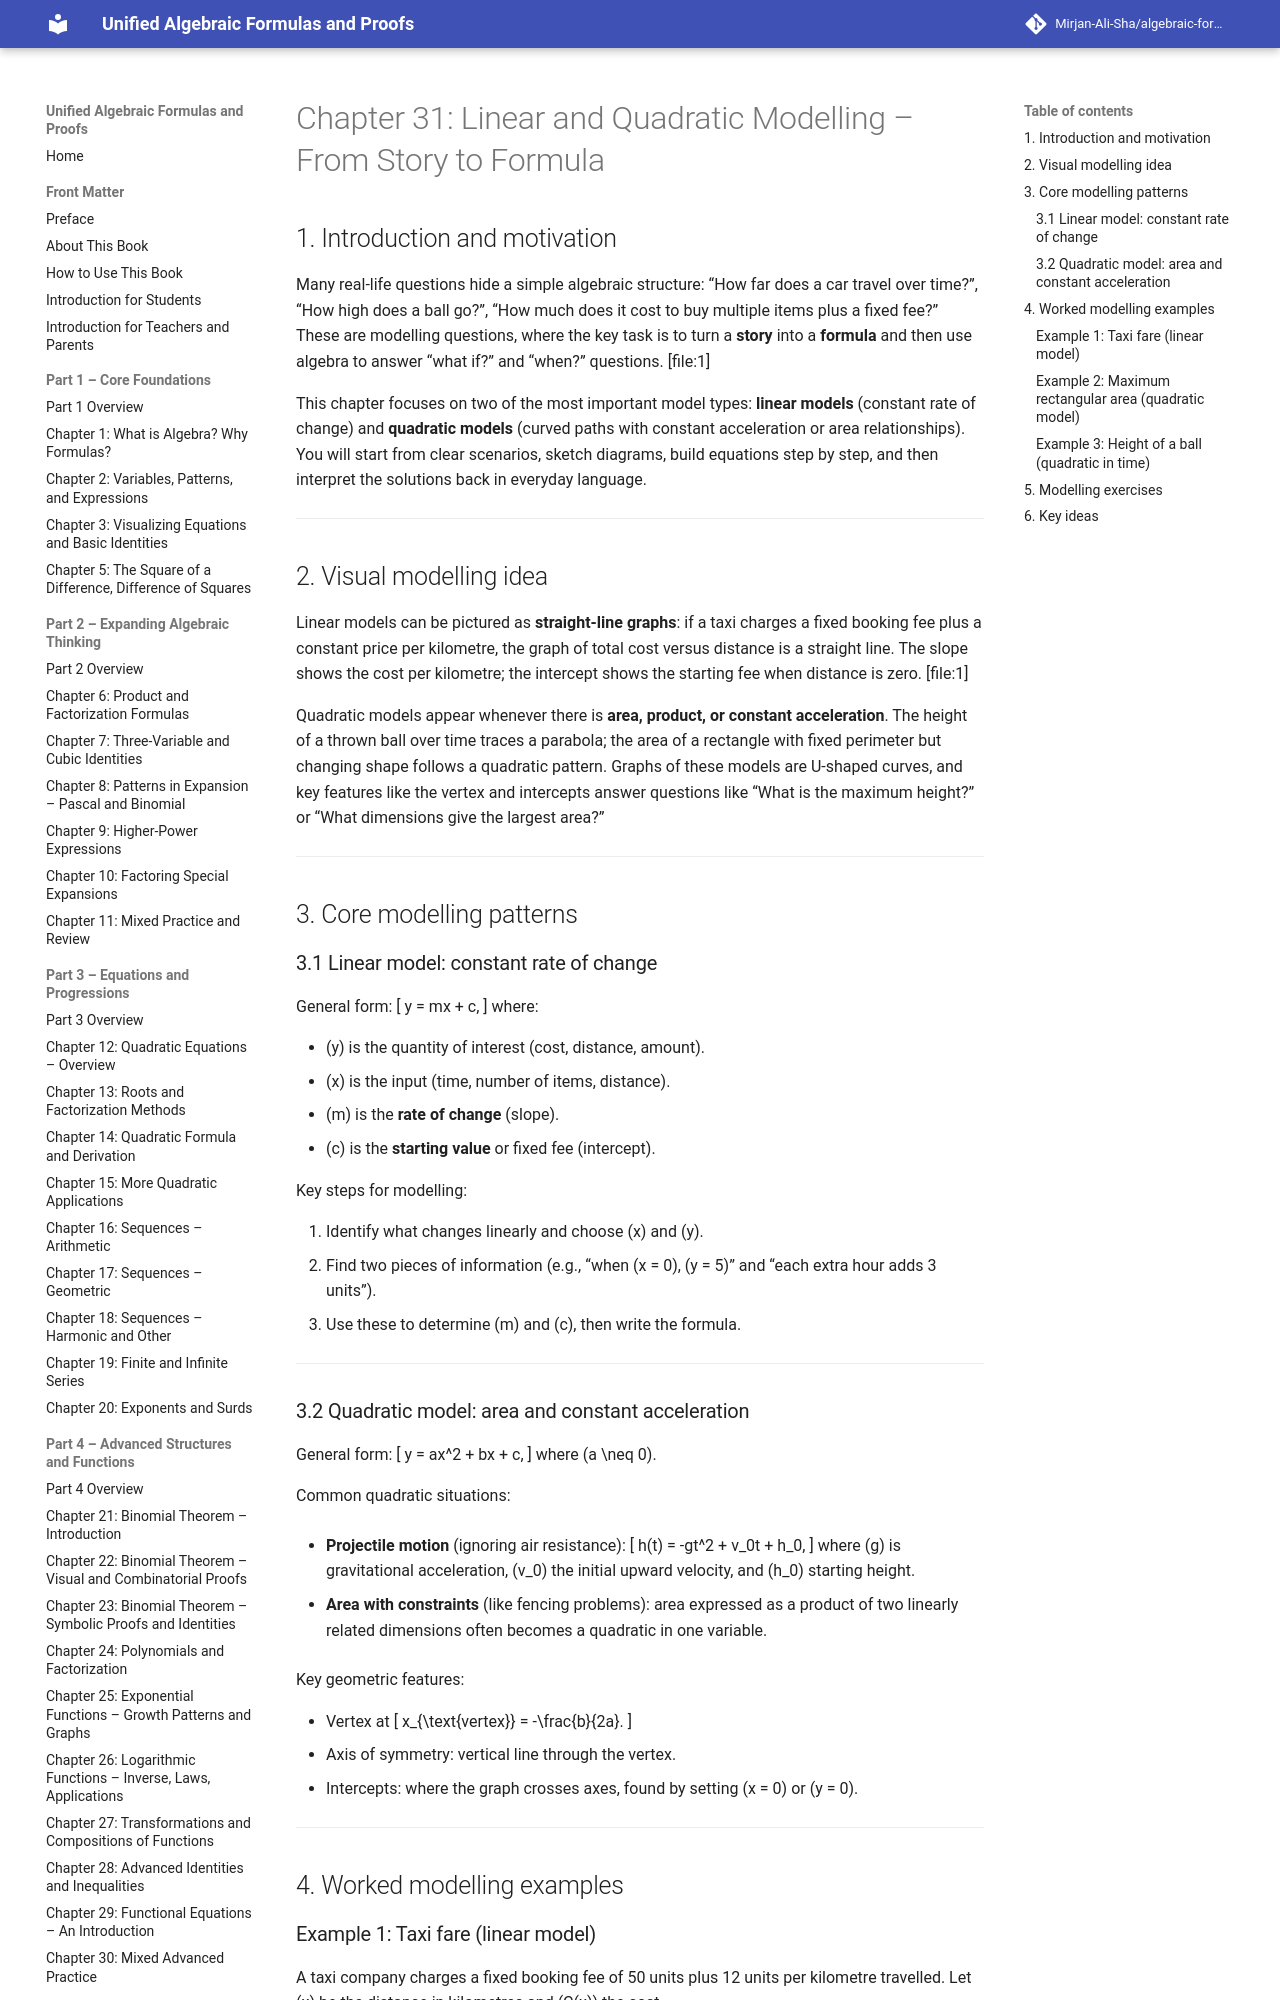

repository: Mirjan-Ali-Sha/algebraic-formulas-book · page: part5_applications-modelling-integration/ch31_linear-and-quadratic-modelling/index.html · generator: mkdocs

# Chapter 31: Linear and Quadratic Modelling – From Story to Formula

## 1. Introduction and motivation

Many real-life questions hide a simple algebraic structure: “How far does a car travel over time?”, “How high does a ball go?”, “How much does it cost to buy multiple items plus a fixed fee?” These are modelling questions, where the key task is to turn a **story** into a **formula** and then use algebra to answer “what if?” and “when?” questions. [file:1]

This chapter focuses on two of the most important model types: **linear models** (constant rate of change) and **quadratic models** (curved paths with constant acceleration or area relationships). You will start from clear scenarios, sketch diagrams, build equations step by step, and then interpret the solutions back in everyday language.

---

## 2. Visual modelling idea

Linear models can be pictured as **straight-line graphs**: if a taxi charges a fixed booking fee plus a constant price per kilometre, the graph of total cost versus distance is a straight line. The slope shows the cost per kilometre; the intercept shows the starting fee when distance is zero. [file:1]

Quadratic models appear whenever there is **area, product, or constant acceleration**. The height of a thrown ball over time traces a parabola; the area of a rectangle with fixed perimeter but changing shape follows a quadratic pattern. Graphs of these models are U-shaped curves, and key features like the vertex and intercepts answer questions like “What is the maximum height?” or “What dimensions give the largest area?”

---

## 3. Core modelling patterns

### 3.1 Linear model: constant rate of change

General form:
\[
y = mx + c,
\]
where:

- \(y\) is the quantity of interest (cost, distance, amount).  
- \(x\) is the input (time, number of items, distance).  
- \(m\) is the **rate of change** (slope).  
- \(c\) is the **starting value** or fixed fee (intercept).

Key steps for modelling:

1. Identify what changes linearly and choose \(x\) and \(y\).  
2. Find two pieces of information (e.g., “when \(x = 0\), \(y = 5\)” and “each extra hour adds 3 units”).  
3. Use these to determine \(m\) and \(c\), then write the formula.

---

### 3.2 Quadratic model: area and constant acceleration

General form:
\[
y = ax^2 + bx + c,
\]
where \(a \neq 0\).

Common quadratic situations:

- **Projectile motion** (ignoring air resistance):
  \[
  h(t) = -gt^2 + v_0t + h_0,
  \]
  where \(g\) is gravitational acceleration, \(v_0\) the initial upward velocity, and \(h_0\) starting height.

- **Area with constraints** (like fencing problems): area expressed as a product of two linearly related dimensions often becomes a quadratic in one variable.

Key geometric features:

- Vertex at
  \[
  x_{\text{vertex}} = -\frac{b}{2a}.
  \]
- Axis of symmetry: vertical line through the vertex.  
- Intercepts: where the graph crosses axes, found by setting \(x = 0\) or \(y = 0\).

---

## 4. Worked modelling examples
